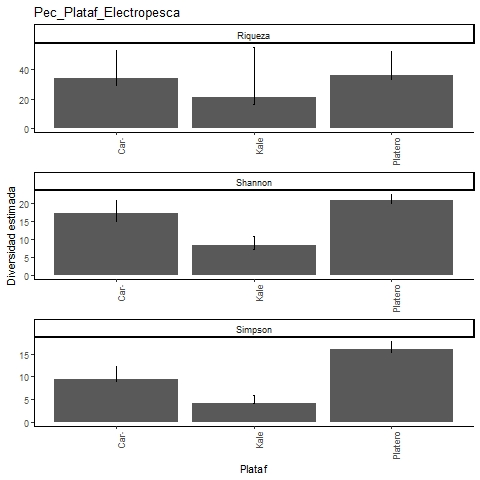

The table this chart was drawn from, first rows:
, Site, Diversity, Observed, Estimator, s.e., LCL, UCL, n, S.obs, SC
1, Platero, Species richness, 33, 35.66, 3.478, 33.38, 51.83, 431, 33, 0.9908
2, Platero, Shannon diversity, 19.91, 20.78, 0.847, 19.91, 22.44, 431, 33, 0.9908
3, Platero, Simpson diversity, 15.4, 15.94, 0.862, 15.4, 17.62, 431, 33, 0.9908
4, Caracterizacion, Species richness, 28, 33.74, 5.011, 29.31, 53.09, 134, 28, 0.9336
5, Caracterizacion, Shannon diversity, 15.14, 17.39, 1.825, 15.14, 20.97, 134, 28, 0.9336
6, Caracterizacion, Simpson diversity, 8.898, 9.46, 1.443, 8.898, 12.29, 134, 28, 0.9336
7, Kale, Species richness, 15, 21.17, 7.46, 15.96, 54.65, 78, 15, 0.9366
8, Kale, Shannon diversity, 7.336, 8.452, 1.259, 7.336, 10.92, 78, 15, 0.9366
9, Kale, Simpson diversity, 4.116, 4.29, 0.856, 4.116, 5.968, 78, 15, 0.9366
